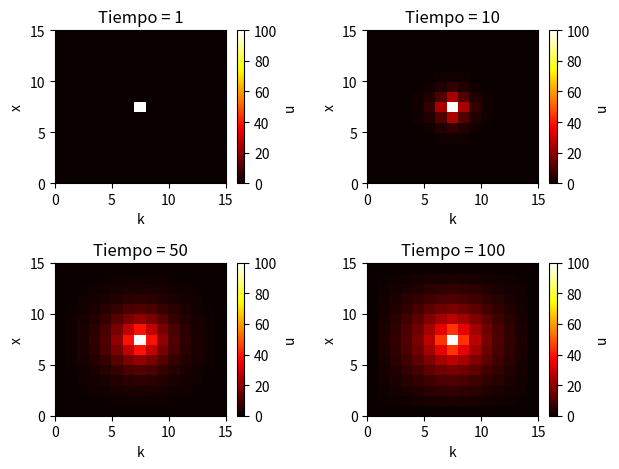

Recreate this plot in Python.
import numpy as np
import matplotlib.pyplot as plt


# Substitutions

def backward_substitution(A, b):
    n = A.shape[0]
    x = np.zeros(n, dtype=np.float64)

    for i in range(n - 1, -1, -1):
        suma = 0
        for j in range(i, n):
            suma += A[i, j] * x[j]
        x[i] = (b[i] - suma) / A[i, i]

    return x


def forward_substitution(A, b):
    n = A.shape[0]
    x = np.zeros(n, dtype=np.float64)

    for i in range(n):
        suma = 0
        for j in range(0, i):
            suma += A[i, j] * x[j]
        x[i] = (b[i] - suma) / A[i, i]

    return x


def backward_substitution_tri(A, b):
    n = A.shape[0]
    x = np.zeros(n, dtype=np.float64)

    for i in range(n - 1, -1, -1):
        suma = 0
        if i < n - 1:
            suma = A[i, i + 1] * x[i + 1]
        x[i] = (b[i] - suma) / A[i, i]

    return x


def forward_substitution_tri(A, b):
    n = A.shape[0]
    x = np.zeros(n, dtype=np.float64)

    for i in range(n):
        suma = 0
        if i > 0:
            suma = A[i, i - 1] * x[i - 1]
        x[i] = (b[i] - suma) / A[i, i]

    return x


# Eliminacion Gaussiana

def eliminacion_gaussiana(A, b):
    n = A.shape[0]
    A0 = A.copy()
    b0 = b.copy()

    for i in range(0, n):
        if A[i, i] == 0:
            raise Exception('Queda un 0 en la diagonal!')
        for j in range(i + 1, n):
            m = A0[j, i] / A0[i, i]
            b0[j] = b0[j] - (m * b0[i])  # aplicar a b
            for k in range(i, n):
                A0[j, k] = A0[j, k] - (m * A0[i, k])

    return backward_substitution(A0, b0)


def permutar_filas(A, i, j):
    copia = A[i].copy()
    A[i] = A[j]
    A[j] = copia


def permutar_elementos_vector(A, i, j):
    copia = A[i]
    A[i] = A[j]
    A[j] = copia


def encontrar_pivote(A, i):
    max_local = abs(A[i, i])
    fila = i
    # Buscamos la fila con el numero mas grande dentro de la columna i
    for k in range(i, len(A)):
        # Nos quedamos con el numero de la fila para luego permutar
        # Updateamos el nuevo maximo
        if abs(A[k, i]) > max_local:
            fila = k
            max_local = abs(A[k, i])
    # Devolvemos la fila
    return fila


def eliminacion_gaussiana_pivoteo(A, b):
    n = A.shape[0]
    A0 = A.copy()
    b0 = b.copy()

    for i in range(0, n):
        fila = encontrar_pivote(A0, i)
        permutar_filas(A0, i, fila)
        permutar_elementos_vector(b0, i, fila)
        for j in range(i + 1, n):
            m = A0[j][i] / A0[i][i]  # coeficiente
            b0[j] = b0[j] - (m * b0[i])  # aplicar a b
            for k in range(i, n):
                A0[j][k] = A0[j][k] - (m * A0[i][k])

    return backward_substitution(A0, b0)


def eliminacion_gaussiana_tridiagonal(a, b, c, d):
    n = a.shape[0]
    A = np.zeros((n, n), dtype=np.float64)

    a0 = a.copy()
    b0 = b.copy()
    c0 = c.copy()
    d0 = d.copy()

    # Resolvemos
    for i in range(1, n):
        m = a0[i] / b0[i - 1]
        a0[i] = 0
        b0[i] = b0[i] - m * c0[i - 1]
        d0[i] = d0[i] - m * d0[i - 1]
   
    x = np.zeros(n)

    x [-1] = d0[-1]/b0[-1]    
    for i in range(n-2, -1, -1):
        x[i] = (d0[i]-(c0[i]*x[i+1]))/b0[i]
    
    return x


# Factorización LU

def factorizar_LU(T):
    n = T.shape[0]
    A0 = T.copy()
    L = np.eye(n, dtype=np.float64)

    for i in range(0, n):
        for j in range(i + 1, n):
            m = A0[j, i] / A0[i, i]
            L[j, i] = m
            for k in range(i, n):
                A0[j, k] = A0[j, k] - (m * A0[i, k])

    for i in range(0, n):
        for j in range(0, i):
            A0[i][j] = 0

    return L, A0


def factorizar_LU_tri(a, b, c):
    n = a.shape[0]
    L = np.eye(n, dtype=np.float64)
    U = np.zeros((n, n), dtype=np.float64)

    a0 = a.copy()
    b0 = b.copy()
    c0 = c.copy()

    # Resolvemos
    for i in range(1, n):
        m = a0[i] / b0[i - 1]
        L[i, i - 1] = m
        a0[i] = a0[i] - m * b0[i - 1]
        b0[i] = b0[i] - m * c0[i - 1]

    for i in range(n):
        U[i, i] = b0[i]
        if i >= 1:
            U[i, i - 1] = a0[i]
        if i < n - 1:
            U[i, i + 1] = c0[i]

    return L, U


def resolver_LU(L, U, b):
    y = forward_substitution(L, b)
    x = backward_substitution(U, y)
    return x


def resolver_LU_tri(L, U, b):
    y = forward_substitution_tri(L, b)
    x = backward_substitution_tri(U, y)
    return x


def diagonales(A):
    a = np.insert(np.diag(A, k=-1), 0, 0)
    b = np.diag(A, k=0)
    c = np.append(np.diag(A, k=1), 0)
    return a, b, c


# Laplaciano

def generar_laplaciano(n):
    T = np.zeros((n, n), dtype=np.float64)
    np.fill_diagonal(T, -2)
    np.fill_diagonal(T[1:], 1)
    np.fill_diagonal(T[:, 1:], 1)
    return T


def generar_d1(n):
    d = np.zeros(n, dtype=np.float64)
    d[n // 2 + 1] = 4 / n
    return d


def generar_d2(n):
    return np.full(n, 4 / n ** 2)


def generar_d3(n):
    d = np.zeros(n, dtype=np.float64)
    for i in range(n):
        d[i] = (-1 + ((2 * i) / (n - 1))) * (12 / (n ** 2))
    return d


def verificar_implementacion_tri(n):
    d1 = generar_d1(n)
    d2 = generar_d2(n)
    d3 = generar_d3(n)

    # Matriz trifiagonal laplaciana
    a, b, c = diagonales(generar_laplaciano(n))

    L, U = factorizar_LU_tri(a, b, c)

    u1 = resolver_LU_tri(L, U, d1)
    u2 = resolver_LU_tri(L, U, d2)
    u3 = resolver_LU_tri(L, U, d3)

    tams = [i for i in range(n)]

    plt.plot(tams, u1, label="(a)", color="steelblue")
    plt.plot(tams, u2, label="(b)", color="peru")
    plt.plot(tams, u3, label="(c)", color="forestgreen")
    plt.xlabel("x")
    plt.ylabel("u")
    plt.legend()
    plt.savefig("graficos/verificacion_triangular.png", format="PNG", bbox_inches='tight')


# Difusión

def generar_u0(n, r):
    u = np.zeros(n, dtype=np.float64)

    lower = (n // 2) - r
    upper = (n // 2) + r

    for i in range(lower + 1, upper):
        u[i] = 1.0

    return u

def simular_difusion(alfa, n, r, m):
    A = np.eye(n, dtype=np.float64) - alfa * generar_laplaciano(n)
    u = [generar_u0(n, r)]

    a, b, c = diagonales(A)
    L, U = factorizar_LU_tri(a, b, c)

    for k in range(1, m):
        uk = resolver_LU_tri(L, U, u[k - 1])
        u.append(uk)

    return np.array(u)


def plot_diffusion_evolution(alfas, n=101, r=10, m=1000):
    fig, axs = plt.subplots(2,2)
    axs = axs.flatten()

    for i,alfa in enumerate(alfas):
        difusiones = simular_difusion(alfa, n, r, m)
        color = axs[i].pcolor(difusiones.T, cmap='hot')
        fig.colorbar(color, ax=axs[i], label='u')
        
        axs[i].set_title('Alfa = ' + str(alfa))
        axs[i].set_xlabel('k')
        axs[i].set_ylabel('x')

    plt.tight_layout()
    plt.savefig("graficos/mapas_de_calor.png", format="PNG", bbox_inches='tight')


# Difusión 2D
def generar_laplaciano_2D(n, u_n):
    T = np.zeros((n, n), dtype=np.float64)
    u_n = int(np.sqrt(n))
    for i in range(n):
        T[i, i] = -4
        if i != n - 1 and (i + 1) % u_n != 0:
            T[i, i + 1] = 1
        if i != 0 and i % u_n != 0:
            T[i, i - 1] = 1
        if i <= n - u_n - 1:
            T[i, i + u_n] = 1
        if i >= u_n:
            T[i, i - u_n] = 1

    return T

def generar_u0_2D(n):
    u = np.zeros((n, n), dtype=np.float64)
    u[(n // 2), (n // 2)] = 100
    return u

def mantener_constantes(uk, n):
    uk[n // 2, n // 2] = 100
    uk[:, 0] = 0
    uk[:, n - 1] = 0
    uk[0, :] = 0
    uk[n - 1, :] = 0
    return uk

def simular_difusion_2D(alfa, n, m):
    A = np.eye(n * n, dtype=np.float64) - alfa * generar_laplaciano_2D(n * n, n)

    u = [generar_u0_2D(n)]

    L, U = factorizar_LU(A.copy())

    for k in range(1, m):
        uk = resolver_LU(L, U, u[k - 1].flatten())
        uk = uk.reshape(n, n)
        u.append(mantener_constantes(uk, n))

    return u

def plot_diffusion_evolution_2D(alfa=0.1, n=15, m=100, tiempos=None):
    if tiempos is None:
        tiempos = [0, 9, 99]
    fig, axs = plt.subplots(2, 2)
    axs = axs.flatten()

    for i, t_i in enumerate(tiempos):
        difusiones = simular_difusion_2D(alfa, n, m)
        color = axs[i].pcolor(difusiones[tiempos[i]], cmap='hot')
        plt.colorbar(color, ax=axs[i], label='u')
        axs[i].set_title(f'Tiempo = ' + str(tiempos[i] + 1))
        axs[i].set_xlabel('k')
        axs[i].set_ylabel('x')
    plt.tight_layout()
    plt.show()
   # plt.savefig("graficos/mapas_de_calor_2D.png", format="PNG", bbox_inches='tight')

if __name__ == "__main__":
    #plot_diffusion_evolution(alfas=[0.1,0.3,0.6,1])
    plot_diffusion_evolution_2D(0.1, 15, 100, [0,9,49,99])
